Run: headless pygame with SDL's dummy video driver; simulated clock (each Clock.tick advances the game by its frame time, no real sleeping); random seed 0; keys injected as events and as key.get_pressed() state; mouse plan: one left click at the window centre at the start of phase 2, then a move to the lower-right quarter at the start of phase 3.
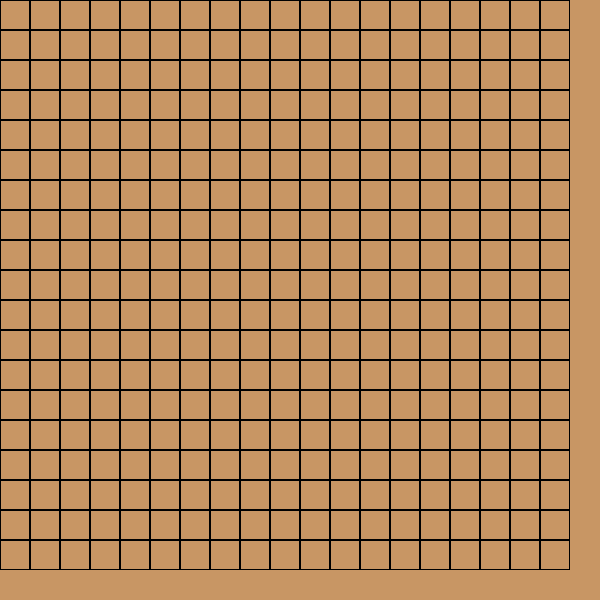
Frame 1 of 4 · flips 1–60 · no input
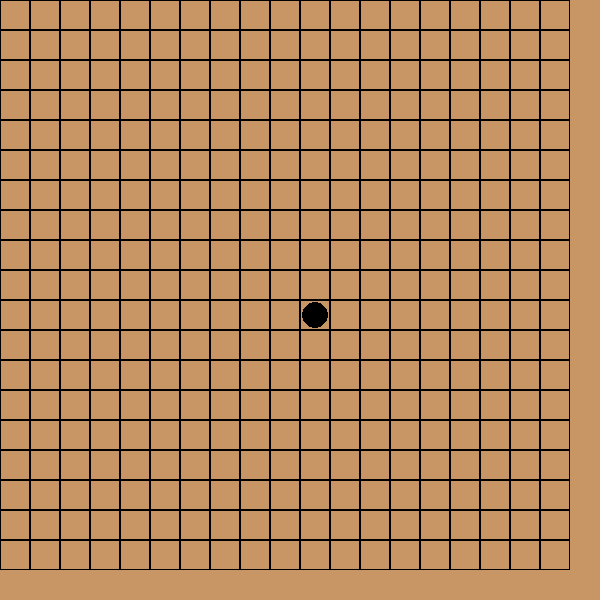
Frame 2 of 4 · flips 61–180 · clicked the window centre · tapped SPACE, RETURN · held RIGHT (→), D
Frame 3 of 4 · flips 181–300 · moved the mouse to the lower-right quarter · held DOWN (↓), S · screen unchanged from frame 2, image omitted
Frame 4 of 4 · flips 301–420 · held LEFT (←), A, UP (↑), W · screen unchanged from frame 3, image omitted

The pygame program that drew these frames:

import pygame

pygame.init()

WINDOW_SIZE = (600, 600)
screen = pygame.display.set_mode(WINDOW_SIZE)
pygame.display.set_caption("Chinese Go")

BLACK = (0, 0, 0)
WHITE = (255, 255, 255)
BOARD_COLOR = (200, 150, 100)

BOARD_SIZE = 19
CELL_SIZE = 30

board = [[0 for _ in range(BOARD_SIZE)] for _ in range(BOARD_SIZE)]
current_player = 1

def draw_board():
    screen.fill(BOARD_COLOR)
    for x in range(BOARD_SIZE):
        for y in range(BOARD_SIZE):
            pygame.draw.rect(screen, BLACK, (x * CELL_SIZE, y * CELL_SIZE, CELL_SIZE, CELL_SIZE), 1)
            if board[x][y] == 1:
                pygame.draw.circle(screen, BLACK, (x * CELL_SIZE + CELL_SIZE // 2, y * CELL_SIZE + CELL_SIZE // 2), CELL_SIZE // 2 - 2)
            elif board[x][y] == 2:
                pygame.draw.circle(screen, WHITE, (x * CELL_SIZE + CELL_SIZE // 2, y * CELL_SIZE + CELL_SIZE // 2), CELL_SIZE // 2 - 2)

def handle_input(position):
    global current_player
    x, y = position
    grid_x = x // CELL_SIZE
    grid_y = y // CELL_SIZE
    if 0 <= grid_x < BOARD_SIZE and 0 <= grid_y < BOARD_SIZE and board[grid_x][grid_y] == 0:
        board[grid_x][grid_y] = current_player
        check_and_remove_captured_stones(current_player)
        current_player = 2 if current_player == 1 else 1

def get_neighbors(x, y):
    neighbors = []
    if x > 0:
        neighbors.append((x-1, y))
    if x < BOARD_SIZE - 1:
        neighbors.append((x+1, y))
    if y > 0:
        neighbors.append((x, y-1))
    if y < BOARD_SIZE - 1:
        neighbors.append((x, y+1))
    return neighbors

def find_group(x, y, player):
    group = [(x, y)]
    queue = [(x, y)]
    visited = set(group)

    while queue:
        cx, cy = queue.pop(0)
        for nx, ny in get_neighbors(cx, cy):
            if (nx, ny) not in visited and board[nx][ny] == player:
                visited.add((nx, ny))
                group.append((nx, ny))
                queue.append((nx, ny))
    return group

def has_liberty(group):
    for x, y in group:
        for nx, ny in get_neighbors(x, y):
            if board[nx][ny] == 0:
                return True
    return False

def check_and_remove_captured_stones(player):
    opponent = 2 if player == 1 else 1
    to_remove = []

    for x in range(BOARD_SIZE):
        for y in range(BOARD_SIZE):
            if board[x][y] == opponent:
                group = find_group(x, y, opponent)
                if not has_liberty(group):
                    to_remove.extend(group)

    for x, y in to_remove:
        board[x][y] = 0

running = True
while running:

    for event in pygame.event.get():
        if event.type == pygame.QUIT:
            running = False
        elif event.type == pygame.MOUSEBUTTONDOWN and event.button == 1:
            handle_input(event.pos)

    draw_board()

    pygame.display.flip()

pygame.quit()
